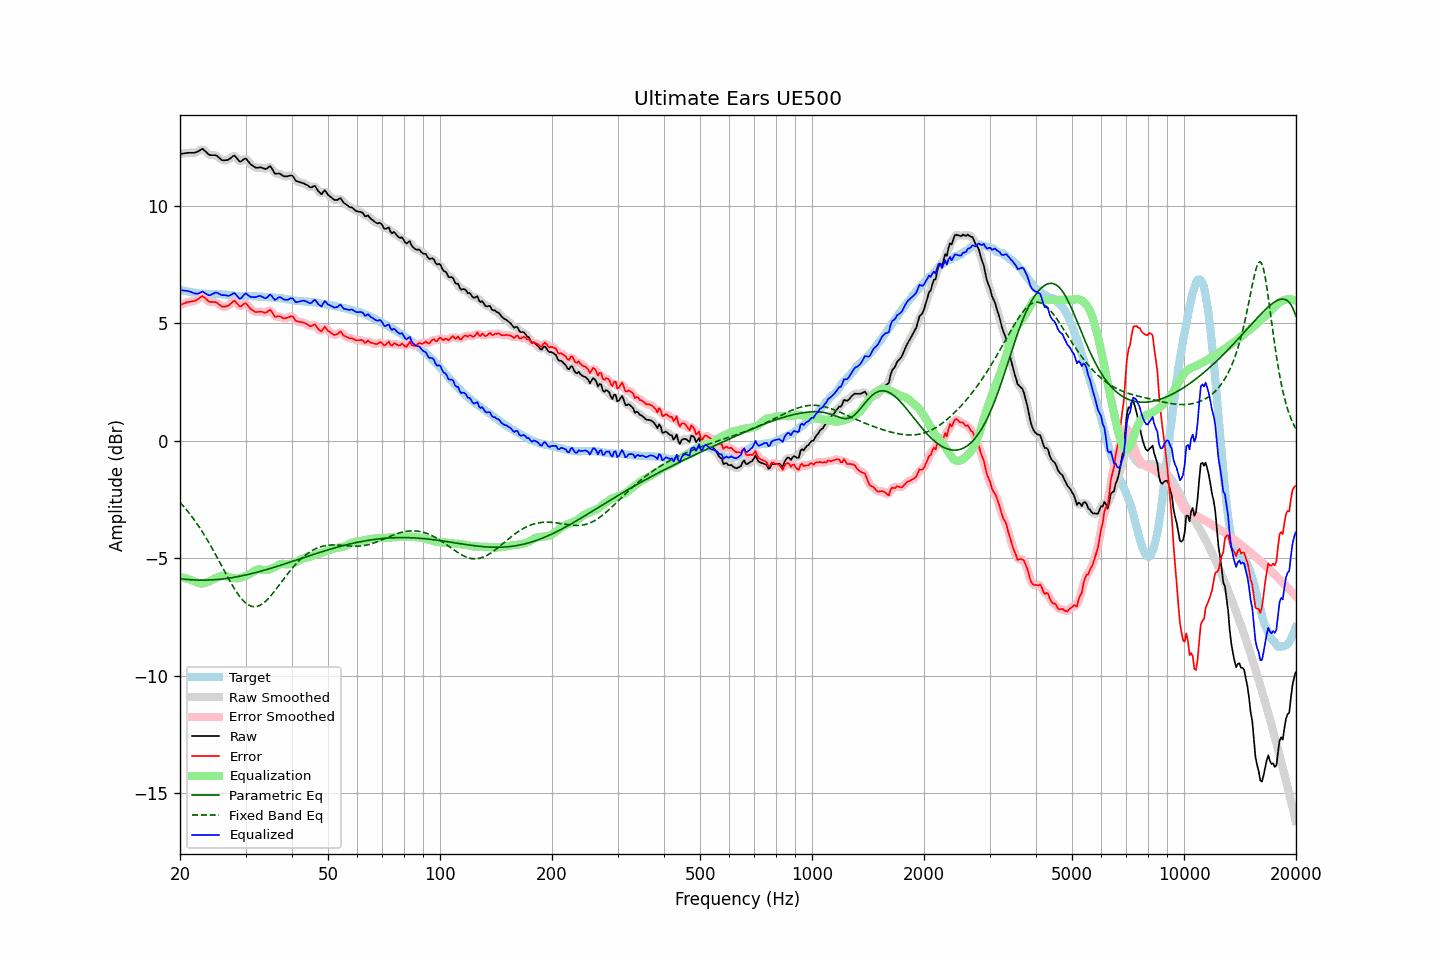

Data behind this chart, as committed beside it:
frequency, raw, error, smoothed, error_smoothed, equalization, parametric_eq, fixed_band_eq, equalized_raw, equalized_smoothed, target
20.00, 12.21, 5.79, 12.21, 5.78, -5.80, -5.87, -2.62, 6.41, 6.41, 6.42
20.20, 12.22, 5.81, 12.22, 5.81, -5.82, -5.88, -2.70, 6.40, 6.40, 6.41
20.40, 12.23, 5.84, 12.23, 5.84, -5.83, -5.89, -2.77, 6.40, 6.40, 6.39
20.61, 12.24, 5.86, 12.24, 5.86, -5.85, -5.89, -2.85, 6.39, 6.39, 6.38
20.81, 12.25, 5.89, 12.25, 5.88, -5.87, -5.90, -2.93, 6.38, 6.39, 6.36
21.02, 12.26, 5.91, 12.26, 5.90, -5.89, -5.91, -3.02, 6.38, 6.37, 6.35
21.23, 12.26, 5.92, 12.26, 5.92, -5.91, -5.91, -3.10, 6.35, 6.35, 6.34
21.44, 12.26, 5.93, 12.26, 5.93, -5.93, -5.92, -3.19, 6.33, 6.33, 6.33
21.66, 12.26, 5.95, 12.26, 5.94, -5.95, -5.92, -3.28, 6.31, 6.30, 6.31
21.87, 12.26, 5.95, 12.26, 5.96, -5.99, -5.93, -3.38, 6.27, 6.28, 6.31
22.09, 12.28, 5.98, 12.28, 5.98, -6.02, -5.93, -3.47, 6.26, 6.26, 6.30
22.31, 12.31, 6.02, 12.31, 6.02, -6.05, -5.93, -3.57, 6.26, 6.26, 6.29
22.54, 12.35, 6.07, 12.36, 6.08, -6.07, -5.93, -3.68, 6.28, 6.29, 6.28
22.76, 12.39, 6.12, 12.39, 6.12, -6.08, -5.93, -3.78, 6.31, 6.32, 6.27
22.99, 12.43, 6.16, 12.40, 6.14, -6.07, -5.93, -3.89, 6.36, 6.33, 6.27
23.22, 12.37, 6.11, 12.37, 6.11, -6.06, -5.93, -4.00, 6.31, 6.31, 6.26
23.45, 12.31, 6.05, 12.31, 6.05, -6.04, -5.93, -4.11, 6.26, 6.27, 6.26
23.69, 12.24, 5.98, 12.24, 5.98, -6.02, -5.93, -4.22, 6.22, 6.22, 6.26
23.92, 12.18, 5.92, 12.19, 5.93, -5.99, -5.93, -4.34, 6.19, 6.20, 6.26
24.16, 12.16, 5.90, 12.16, 5.91, -5.95, -5.92, -4.46, 6.21, 6.21, 6.26
24.40, 12.16, 5.90, 12.16, 5.90, -5.92, -5.92, -4.58, 6.24, 6.24, 6.26
24.65, 12.16, 5.91, 12.16, 5.91, -5.88, -5.92, -4.70, 6.28, 6.28, 6.25
24.89, 12.16, 5.91, 12.15, 5.90, -5.85, -5.91, -4.83, 6.31, 6.30, 6.25
25.14, 12.13, 5.88, 12.12, 5.87, -5.83, -5.91, -4.95, 6.30, 6.30, 6.25
25.39, 12.07, 5.82, 12.07, 5.82, -5.80, -5.90, -5.08, 6.27, 6.27, 6.25
25.65, 12.01, 5.77, 12.01, 5.77, -5.77, -5.89, -5.21, 6.24, 6.24, 6.24
25.91, 11.95, 5.71, 11.96, 5.72, -5.75, -5.89, -5.33, 6.20, 6.21, 6.24
26.16, 11.94, 5.71, 11.94, 5.71, -5.74, -5.88, -5.46, 6.20, 6.20, 6.23
26.43, 11.94, 5.71, 11.93, 5.71, -5.74, -5.87, -5.59, 6.20, 6.19, 6.23
26.69, 11.95, 5.73, 11.95, 5.73, -5.76, -5.86, -5.72, 6.19, 6.18, 6.22
26.96, 11.96, 5.75, 11.97, 5.76, -5.79, -5.85, -5.84, 6.17, 6.18, 6.21
27.23, 12.01, 5.80, 12.01, 5.81, -5.82, -5.84, -5.96, 6.19, 6.19, 6.21
27.50, 12.06, 5.87, 12.07, 5.88, -5.84, -5.83, -6.08, 6.22, 6.23, 6.19
27.77, 12.12, 5.94, 12.11, 5.93, -5.85, -5.82, -6.20, 6.27, 6.26, 6.18
28.05, 12.14, 5.97, 12.11, 5.94, -5.85, -5.81, -6.31, 6.29, 6.26, 6.17
28.33, 12.06, 5.89, 12.06, 5.89, -5.85, -5.80, -6.42, 6.21, 6.20, 6.17
28.62, 11.97, 5.80, 11.97, 5.81, -5.85, -5.78, -6.52, 6.12, 6.12, 6.17
28.90, 11.89, 5.73, 11.91, 5.75, -5.84, -5.77, -6.62, 6.05, 6.07, 6.16
29.19, 11.89, 5.72, 11.91, 5.74, -5.83, -5.76, -6.70, 6.06, 6.08, 6.17
29.48, 11.95, 5.79, 11.95, 5.78, -5.80, -5.74, -6.78, 6.15, 6.15, 6.17
29.78, 12.00, 5.84, 11.99, 5.83, -5.77, -5.73, -6.85, 6.23, 6.22, 6.16
30.08, 12.02, 5.86, 11.99, 5.83, -5.74, -5.71, -6.91, 6.28, 6.25, 6.16
30.38, 11.93, 5.77, 11.94, 5.78, -5.71, -5.70, -6.96, 6.22, 6.22, 6.16
30.68, 11.85, 5.69, 11.86, 5.70, -5.68, -5.68, -7.00, 6.17, 6.17, 6.16
30.99, 11.76, 5.60, 11.77, 5.62, -5.64, -5.66, -7.03, 6.12, 6.13, 6.16
31.30, 11.72, 5.57, 11.71, 5.56, -5.60, -5.65, -7.05, 6.12, 6.11, 6.16
31.61, 11.67, 5.52, 11.67, 5.51, -5.56, -5.63, -7.06, 6.11, 6.11, 6.15
31.93, 11.63, 5.48, 11.64, 5.49, -5.51, -5.61, -7.06, 6.12, 6.12, 6.15
32.24, 11.62, 5.48, 11.63, 5.48, -5.48, -5.59, -7.05, 6.14, 6.14, 6.14
32.57, 11.63, 5.49, 11.63, 5.49, -5.47, -5.58, -7.03, 6.16, 6.16, 6.14
32.89, 11.64, 5.51, 11.63, 5.50, -5.47, -5.56, -6.99, 6.17, 6.16, 6.13
33.22, 11.62, 5.49, 11.62, 5.49, -5.49, -5.54, -6.95, 6.13, 6.13, 6.13
33.55, 11.60, 5.47, 11.59, 5.47, -5.50, -5.52, -6.90, 6.10, 6.09, 6.13
33.89, 11.57, 5.45, 11.58, 5.46, -5.51, -5.50, -6.85, 6.06, 6.08, 6.12
34.23, 11.59, 5.48, 11.61, 5.49, -5.50, -5.48, -6.78, 6.09, 6.11, 6.11
34.57, 11.64, 5.53, 11.64, 5.53, -5.48, -5.46, -6.71, 6.16, 6.16, 6.11
34.92, 11.69, 5.58, 11.65, 5.54, -5.46, -5.44, -6.64, 6.23, 6.19, 6.11
35.27, 11.61, 5.51, 11.59, 5.49, -5.44, -5.42, -6.56, 6.17, 6.16, 6.11
35.62, 11.49, 5.39, 11.50, 5.40, -5.41, -5.40, -6.47, 6.08, 6.09, 6.10
35.97, 11.37, 5.28, 11.41, 5.32, -5.38, -5.38, -6.39, 5.99, 6.03, 6.09
... 635 more rows
